Run: headless pygame with SDL's dummy video driver; simulated clock (each Clock.tick advances the game by its frame time, no real sleeping); random seed 0; keys injected as events and as key.get_pressed() state; mouse plan: one left click at the window centre at the start of phase 2, then a move to the lower-right quarter at the start of phase 3.
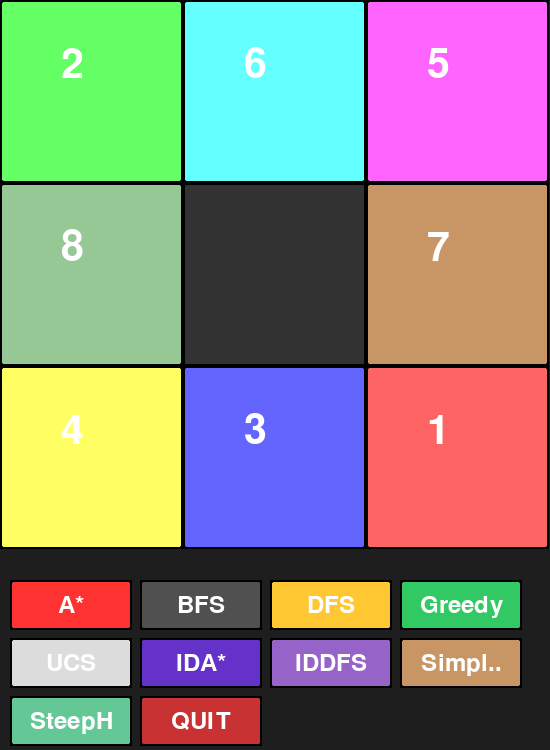
Frame 1 of 4 · flips 1–60 · no input
Frame 2 of 4 · flips 61–180 · clicked the window centre · tapped SPACE, RETURN · held RIGHT (→), D · screen unchanged from frame 1, image omitted
Frame 3 of 4 · flips 181–300 · moved the mouse to the lower-right quarter · held DOWN (↓), S · screen unchanged from frame 2, image omitted
Frame 4 of 4 · flips 301–420 · held LEFT (←), A, UP (↑), W · screen unchanged from frame 3, image omitted

The pygame program that drew these frames:

import pygame
import sys
import heapq
from collections import deque
import time 
import random

# Kích thước giao diện
WIDTH, HEIGHT = 550, 750  
GRID_SIZE = 3
TILE_SIZE = WIDTH // GRID_SIZE
FONT_SIZE = 60  
STEP_DELAY = 300  
BUTTON_HEIGHT = 50
BUTTON_WIDTH = WIDTH // 4 - 15  
BUTTON_SPACING = 8
BUTTON_START_Y = HEIGHT - 170 
    
# Màu sắc cho từng ô
TILE_COLORS = {
    1: (255, 100, 100), 2: (100, 255, 100), 3: (100, 100, 255),
    4: (255, 255, 100), 5: (255, 100, 255), 6: (100, 255, 255),
    7: (200, 150, 100), 8: (150, 200, 150), 0: (50, 50, 50)
}

# Trạng thái đầu & trạng thái mục tiêu
start_state = ((2, 6, 5), (8, 0, 7), (4, 3, 1))
goal_state = ((1, 2, 3), (4, 5, 6), (7, 8, 0))

directions = [(0, 1), (0, -1), (1, 0), (-1, 0)]

def print_state(state):
    """In trạng thái ra console dưới dạng bảng 3x3"""
    for row in state:
        print(" | ".join(f"{cell:2}" for cell in row))
    print("-" * 10)

# Pygame khởi tạo
pygame.init()
screen = pygame.display.set_mode((WIDTH, HEIGHT))
pygame.display.set_caption("8-Puzzle AI Solver")
font = pygame.font.Font(None, FONT_SIZE)
button_font = pygame.font.Font(None, 36)  # Giảm kích thước font
selected_algorithm = None
highlighted_tiles = []

def draw_grid(state):
    """Vẽ lưới ô số"""
    screen.fill((30, 30, 30))  
    for i in range(GRID_SIZE):
        for j in range(GRID_SIZE):
            value = state[i][j]
            rect = pygame.Rect(j * TILE_SIZE, i * TILE_SIZE, TILE_SIZE, TILE_SIZE)
            color = TILE_COLORS[value]
            pygame.draw.rect(screen, color, rect, border_radius=8)
            pygame.draw.rect(screen, (0, 0, 0), rect, 2)
            if value != 0:
                text = font.render(str(value), True, (255, 255, 255))
                screen.blit(text, (rect.x + TILE_SIZE // 3, rect.y + TILE_SIZE // 4))

def draw_buttons():
    """Vẽ nút chọn thuật toán"""
    global selected_algorithm
    button_texts = ["A*", "BFS", "DFS", "Greedy", 
                   "UCS", "IDA*", "IDDFS", 
                   "SimpleH", "SteepH", "QUIT"]  
    colors = [
        (255, 50, 50), (80, 80, 80), (255, 200, 50),
        (50, 200, 100), (220, 220, 220), (100, 50, 200), 
        (150, 100, 200), (200, 150, 100), (100, 200, 150), (200, 50, 50)
    ]
    buttons = []
    buttons_per_row = 4  # 4 nút mỗi hàng
    
    for i, text in enumerate(button_texts):
        row = i // buttons_per_row
        col = i % buttons_per_row
        rect = pygame.Rect(
            10 + col * (BUTTON_WIDTH + BUTTON_SPACING),
            BUTTON_START_Y + row * (BUTTON_HEIGHT + BUTTON_SPACING),
            BUTTON_WIDTH,
            BUTTON_HEIGHT
        )
        color = colors[i] if text != selected_algorithm else (0, 0, 0)
        pygame.draw.rect(screen, color, rect, border_radius=8)
        pygame.draw.rect(screen, (0, 0, 0), rect, 2)
        
        # Xử lý văn bản dài
        display_text = text if len(text) <= 6 else text[:5] + ".."
        text_render = button_font.render(display_text, True, (255, 255, 255))
        text_rect = text_render.get_rect(center=rect.center)
        screen.blit(text_render, text_rect)
        buttons.append((rect, text))
    return buttons

def find_blank(state):
    """Tìm vị trí ô trống"""
    for i in range(GRID_SIZE):
        for j in range(GRID_SIZE):
            if state[i][j] == 0:
                return i, j

def swap_tiles(state, i1, j1, i2, j2):
    """Hoán đổi hai ô"""
    new_state = [list(row) for row in state]
    new_state[i1][j1], new_state[i2][j2] = new_state[i2][j2], new_state[i1][j1]
    return tuple(tuple(row) for row in new_state)

def manhattan_distance(state):
    """Tính khoảng cách Manhattan"""
    total = 0
    for i in range(GRID_SIZE):
        for j in range(GRID_SIZE):
            value = state[i][j]
            if value != 0:
                goal_x, goal_y = (value - 1) // GRID_SIZE, (value - 1) % GRID_SIZE
                total += abs(i - goal_x) + abs(j - goal_y)
    return total

def ida_star_search(start, goal):
    """Giải bằng IDA*"""
    bound = manhattan_distance(start)
    path = [start]

    def search(g, bound):
        state = path[-1]
        f = g + manhattan_distance(state)
        if f > bound:
            return f
        if state == goal:
            return "FOUND"
        min_bound = float('inf')
        blank_i, blank_j = find_blank(state)
        for di, dj in directions:
            ni, nj = blank_i + di, blank_j + dj
            if 0 <= ni < GRID_SIZE and 0 <= nj < GRID_SIZE:
                new_state = swap_tiles(state, blank_i, blank_j, ni, nj)
                if new_state not in path:
                    path.append(new_state)
                    result = search(g + 1, bound)
                    if result == "FOUND":
                        return "FOUND"
                    if result < min_bound:
                        min_bound = result
                    path.pop()
        return min_bound

    while True:
        result = search(0, bound)
        if result == "FOUND":
            return path
        if result == float('inf'):
            return None
        bound = result

def bfs(start, goal):
    """Giải bằng BFS"""
    queue = deque([(start, [])])
    visited = set()
    while queue:
        state, path = queue.popleft()
        if state == goal:
            return path + [goal]
        blank_i, blank_j = find_blank(state)
        for di, dj in directions:
            ni, nj = blank_i + di, blank_j + dj
            if 0 <= ni < GRID_SIZE and 0 <= nj < GRID_SIZE:
                new_state = swap_tiles(state, blank_i, blank_j, ni, nj)
                if new_state not in visited:
                    visited.add(new_state)
                    queue.append((new_state, path + [new_state]))
    return None

def dfs(start, goal, depth_limit=50):
    """Giải bằng DFS với giới hạn độ sâu"""
    stack = [(start, [], 0)]  # (state, path, current_depth)
    visited = set()
    while stack:
        state, path, depth = stack.pop()
        if state == goal:
            return path + [goal]
        if depth >= depth_limit:
            continue  # Bỏ qua nếu vượt quá độ sâu tối đa
        blank_i, blank_j = find_blank(state)
        for di, dj in directions:
            ni, nj = blank_i + di, blank_j + dj
            if 0 <= ni < GRID_SIZE and 0 <= nj < GRID_SIZE:
                new_state = swap_tiles(state, blank_i, blank_j, ni, nj)
                if new_state not in visited:
                    visited.add(new_state)
                    stack.append((new_state, path + [new_state], depth + 1))
    return None

def iddfs(start, goal):
    """Giải bằng IDDFS (Iterative Deepening DFS)"""
    depth_limit = 0
    while True:
        result = dfs(start, goal, depth_limit)
        if result is not None:
            return result
        depth_limit += 1

def greedy(start, goal):
    """Giải bằng Greedy"""
    priority_queue = [(manhattan_distance(start), start, [])]
    visited = set()
    while priority_queue:
        _, state, path = heapq.heappop(priority_queue)
        if state == goal:
            return path + [goal]
        blank_i, blank_j = find_blank(state)
        for di, dj in directions:
            ni, nj = blank_i + di, blank_j + dj
            if 0 <= ni < GRID_SIZE and 0 <= nj < GRID_SIZE:
                new_state = swap_tiles(state, blank_i, blank_j, ni, nj)
                if new_state not in visited:
                    visited.add(new_state)
                    heapq.heappush(priority_queue, (manhattan_distance(new_state), new_state, path + [new_state]))
    return None

def ucs(start, goal):
    """Giải bằng UCS"""
    priority_queue = [(0, start, [])]
    visited = set()
    while priority_queue:
        cost, state, path = heapq.heappop(priority_queue)
        if state == goal:
            return path + [goal]
        blank_i, blank_j = find_blank(state)
        for di, dj in directions:
            ni, nj = blank_i + di, blank_j + dj
            if 0 <= ni < GRID_SIZE and 0 <= nj < GRID_SIZE:
                new_state = swap_tiles(state, blank_i, blank_j, ni, nj)
                if new_state not in visited:
                    visited.add(new_state)
                    heapq.heappush(priority_queue, (cost + 1, new_state, path + [new_state]))
    return None

def a_star(start, goal):
    """Giải bằng A*"""
    priority_queue = [(manhattan_distance(start), 0, start, [])]
    visited = set()
    while priority_queue:
        _, cost, state, path = heapq.heappop(priority_queue)
        if state == goal:
            return path + [goal]
        blank_i, blank_j = find_blank(state)
        for di, dj in directions:
            ni, nj = blank_i + di, blank_j + dj
            if 0 <= ni < GRID_SIZE and 0 <= nj < GRID_SIZE:
                new_state = swap_tiles(state, blank_i, blank_j, ni, nj)
                if new_state not in visited:
                    visited.add(new_state)
                    heapq.heappush(priority_queue, (cost + 1 + manhattan_distance(new_state), cost + 1, new_state, path + [new_state]))
    return None

def simple_hill_climbing(start, goal, max_steps=1000):
    """Simple Hill Climbing với cải tiến"""
    current_state = start
    current_h = manhattan_distance(current_state)
    path = [current_state]
    
    for _ in range(max_steps):
        if current_state == goal:
            return path
        
        blank_i, blank_j = find_blank(current_state)
        neighbors = []
        
        for di, dj in directions:
            ni, nj = blank_i + di, blank_j + dj
            if 0 <= ni < GRID_SIZE and 0 <= nj < GRID_SIZE:
                new_state = swap_tiles(current_state, blank_i, blank_j, ni, nj)
                new_h = manhattan_distance(new_state)
                neighbors.append((new_h, new_state))
        
        if not neighbors:
            break
            
        # Chọn ngẫu nhiên một trạng thái tốt hơn
        random.shuffle(neighbors)
        improved = False
        for h, state in neighbors:
            if h < current_h:
                current_state = state
                current_h = h
                path.append(current_state)
                improved = True
                break
                
        if not improved:
            break
    
    return path

def steepest_hill_climbing(start, goal, max_steps=1000):
    """Steepest Hill Climbing với cải tiến"""
    current_state = start
    current_h = manhattan_distance(current_state)
    path = [current_state]
    
    for _ in range(max_steps):
        if current_state == goal:
            return path
        
        blank_i, blank_j = find_blank(current_state)
        neighbors = []
        
        for di, dj in directions:
            ni, nj = blank_i + di, blank_j + dj
            if 0 <= ni < GRID_SIZE and 0 <= nj < GRID_SIZE:
                new_state = swap_tiles(current_state, blank_i, blank_j, ni, nj)
                new_h = manhattan_distance(new_state)
                neighbors.append((new_h, new_state))
        
        if not neighbors:
            break
            
        neighbors.sort(key=lambda x: x[0])
        best_h, best_state = neighbors[0]
        
        if best_h >= current_h:
            break
            
        current_state = best_state
        current_h = best_h
        path.append(current_state)
    
    return path

def main():
    global selected_algorithm, highlighted_tiles
    running = True
    path = None
    step = 0
    
    while running:
        # Vẽ giao diện
        current_state = path[step] if path else start_state
        draw_grid(current_state)
        buttons = draw_buttons()
        
        # Hiển thị thông báo
        if selected_algorithm:
            if path is None:
                warning = button_font.render("No solution found!", True, (255, 50, 50))
                screen.blit(warning, (WIDTH//2 - warning.get_width()//2, BUTTON_START_Y - 40))
            else:
                info = button_font.render(f"Steps: {len(path)-1}", True, (200, 200, 200))
                screen.blit(info, (WIDTH//2 - info.get_width()//2, BUTTON_START_Y - 40))
        
        pygame.display.flip()
        
        # Xử lý sự kiện
        for event in pygame.event.get():
            if event.type == pygame.QUIT:
                running = False
            elif event.type == pygame.MOUSEBUTTONDOWN:
                x, y = event.pos
                for rect, algo in buttons:
                    if rect.collidepoint(x, y):
                        if algo == "QUIT":
                            running = False
                        else:
                            selected_algorithm = algo
                            start_time = time.time()
                            try:
                                if algo == "A*": path = a_star(start_state, goal_state)
                                elif algo == "BFS": path = bfs(start_state, goal_state)
                                elif algo == "DFS": path = dfs(start_state, goal_state)
                                elif algo == "Greedy": path = greedy(start_state, goal_state)
                                elif algo == "UCS": path = ucs(start_state, goal_state)
                                elif algo == "IDA*": path = ida_star_search(start_state, goal_state)
                                elif algo == "IDDFS": path = iddfs(start_state, goal_state)
                                elif algo == "Hill": path = simple_hill_climbing(start_state, goal_state)
                                elif algo == "Steep": path = steepest_hill_climbing(start_state, goal_state)
                                
                                end_time = time.time()
                                print(f"{algo} time: {end_time-start_time:.4f}s")
                                if path: 
                                    print(f"Solution found in {len(path)-1} steps")
                                    for state in path:
                                        print_state(state)
                                else:
                                    print("No solution found!")
                            except Exception as e:
                                print(f"Error: {str(e)}")
                                path = None
                            step = 0
        
        # Tự động chạy animation nếu có path
        if path and step < len(path) - 1:
            pygame.time.delay(STEP_DELAY)
            step += 1
    
    pygame.quit()
    sys.exit()

if __name__ == "__main__":
    main()
